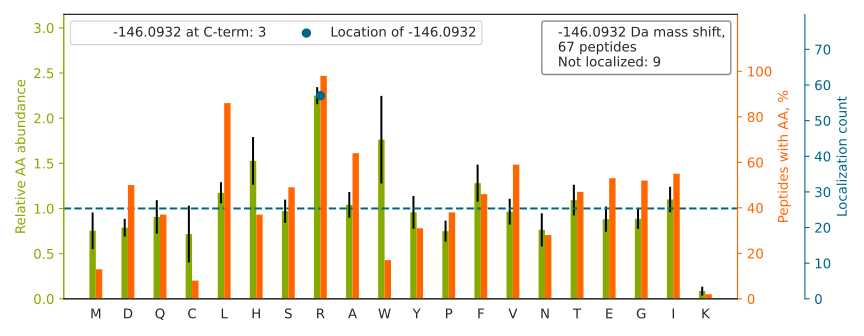

The data file committed next to this chart (first rows):
top isoform	localization score	spectrum
ACMLTTATAHDGDVNVISWSR[-146]R	0.9481	QEXI22200.29673.29673.3
QFGFIVLTTSAGIMDHEEARR[-146]	0.9492	QEXI22200.40210.40210.3
HGQALGELAEQLEQAR[-146]R	0.9014	QEXI22200.25459.25459.3
APGPGLAQGLPQLHSLVLR[-146]R	0.9348	QEXI22200.35075.35075.3
EVDYEAGDIPTEWEAWIR[-146]R	0.9289	QEXI22200.49906.49906.2
GPSGCVESLEVTCRR		QEXI22200.16029.16029.2
SDHLTVVNAFEGWEEAR[-146]R	0.9125	QEXI22200.32876.32876.3
DCGATWVVLGHSER[-146]R	0.929	QEXI22200.21553.21553.2
NFILDQTNVSAAAQR[-146]R	0.9292	QEXI22200.26044.26044.2
VLQLINDNTATALSYGVFR[-146]R	0.9176	QEXI22200.45224.45224.3
HASPILPITEFSDIPRR		QEXI22200.35790.35790.3
NVALLSQLYHSPAR[-146]R	0.929	QEXI22200.24551.24551.2
YAAVTQFEATDAR[-146]R	0.9235	QEXI22200.17592.17592.2
IFVEESIYDEFVR[-146]R	0.9176	QEXI22200.42464.42464.2
YSNFVSFPLYLNGR[-146]R	0.9235	QEXI22200.41894.41894.2
IEDVTPIPSDSTR[-146]R	0.929	QEXI22200.19199.19199.2
SSHLGQEVTLCGWIQYRR		QEXI22200.30132.30132.3
ALVDGPCTQVRR		QEXI22200.12388.12388.2
FSHEEIAMATVTALR[-146]R	0.8905	QEXI22200.26935.26935.3
MVTLYDNEEVGSESAQGAQSLLTELVLR[-146]R	0.9116	QEXI22200.54514.54514.3
SINGILFPGGSVDLR[-146]R	0.9009	QEXI22200.39438.39438.2
NFYQEHPDLAR[-146]R	0.924	QEXI22200.10827.10827.2
VTVAGGVHISGLHTESAPR[-146]R	0.9429	QEXI22200.13915.13915.4
FAEFQYLQPGPPRR		QEXI22200.31153.31153.2
GLLSSLDHTSIR[-146]R	0.9388	QEXI22200.20013.20013.3
ANEHQGIGFLNDPR[-146]R	0.8364	QEXI22200.14677.14677.3
GYEEWLLNEIR[-146]R	0.9008	QEXI22200.40987.40987.2
DVAQIFNNILR[-146]R	0.9005	QEXI22200.45917.45917.2
LASDLLEWIRR		QEXI22200.42859.42859.2
WNTTLYEGTWRR		QEXI22200.27629.27629.2
DYLHLPPEIVPATLR[-146]R	0.8769	QEXI22200.41305.41305.3
VGDQVWLFIDEPR[-146]R	0.9061	QEXI22200.42363.42363.2
IEYDCELVPR[-146]R	0.9009	QEXI22200.22486.22486.2
AIITALGVER[-146]R	0.9011	QEXI22200.22535.22535.2
AGNAIHAILLYR[-146]R	0.8152	QEXI22200.20776.20776.3
LIFIVDVWHPELTPQQR[-146]R	0.9019	QEXI22200.45376.45376.3
DAAEFELFFR[-146]R	0.8899	QEXI22200.44891.44891.2
ITAHLVHELR[-146]R	0.9245	QEXI22200.5930.5930.3
LLGGLAVR[-146]R	0.8768	QEXI22200.17640.17640.2
ALLTLADGR[-146]R	0.8763	QEXI22200.18964.18964.2
LTTLELLEVR[-146]R	0.9018	QEXI22200.34874.34874.2
AQFEGIVTDLIR[-146]R	0.8895	QEXI22200.38764.38764.3
AENFFILR[-146]R	0.8767	QEXI22200.29332.29332.2
LFEGNALLR[-146]R	0.8908	QEXI22200.24150.24150.2
LWDLTTGTTTR[-146]R	0.9099	QEXI22200.23824.23824.2
TPHVLVLGSGVYR[-146]	1	QEXI22200.21168.21168.2
EHFAQFGHVRR		QEXI22200.5089.5089.3
AQVSLLIR[-146]R	0.8586	QEXI22200.19262.19262.2
LIVNVNDLR[-146]R	0.8906	QEXI22200.24245.24245.2
GLSQSALPYR[-146]R	0.9011	QEXI22200.14071.14071.2
AAFQLGSPWRR		QEXI22200.27346.27346.2
ISEQFTAMFR[-146]R	0.9011	QEXI22200.28622.28622.2
SLHDAIMIVR[-146]R	0.805	QEXI22200.18245.18245.3
AILFVPR[-146]R	0.9648	QEXI22200.24748.24748.2
DFTPAELR[-146]R	0.8784	QEXI22200.19105.19105.2
LSLITAPR[-146]R	0.8771	QEXI22200.18295.18295.2
LSDSFSLYPQFMFHLR[-146]R	0.904	QEXI22200.44802.44802.3
SYISFDILR[-146]R	0.8629	QEXI22200.36372.36372.2
ALLDR[-146]DALK	1.0	QEXI22200.18216.18216.2
YGFNEGHSFR[-146]R	0.9019	QEXI22200.7955.7955.3
... 7 more rows
